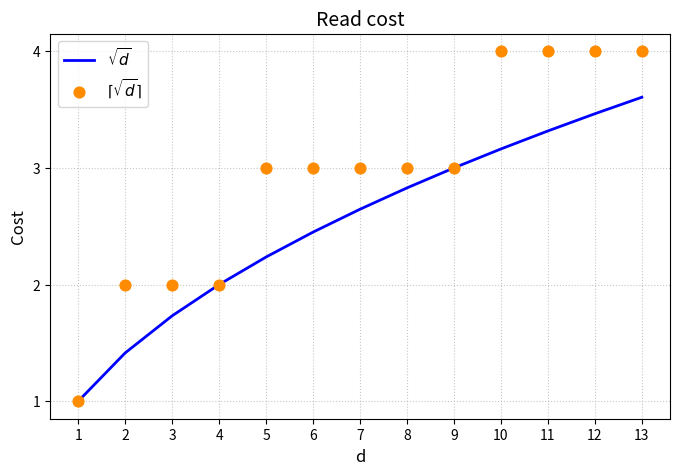

Recreate this plot in Python.
import numpy as np
import matplotlib.pyplot as plt
import math
from matplotlib.ticker import MultipleLocator

def usqrt(x):
    """Ceiling of square root."""
    return math.isqrt(x - 1) + 1

# Generate points only up to 13
t_vals = np.arange(1, 14)

# Calculate exact square root and the upper integer square root
sqrt_vals = np.sqrt(t_vals)
usqrt_vals = np.array([usqrt(t) for t in t_vals])

fig, ax = plt.subplots(figsize=(8, 5))

# Plot both
ax.plot(t_vals, sqrt_vals, label=r'$\sqrt{d}$', color='blue', lw=2)
ax.scatter(t_vals, usqrt_vals, label=r'$\lceil\sqrt{d}\rceil$', color='darkorange', s=60, zorder=3)

ax.set_title("Read cost", fontsize=14)
ax.set_xlabel("d", fontsize=12)
ax.set_ylabel("Cost", fontsize=12)
ax.legend(fontsize=11)
ax.grid(True, linestyle=':', alpha=0.7)

# Force x and y axes to show integer ticks for better readability
ax.xaxis.set_major_locator(MultipleLocator(1))
ax.yaxis.set_major_locator(MultipleLocator(1))

plt.savefig('ceil_figure.png', bbox_inches='tight')
plt.close()
print("Saved ceil_figure.png")
